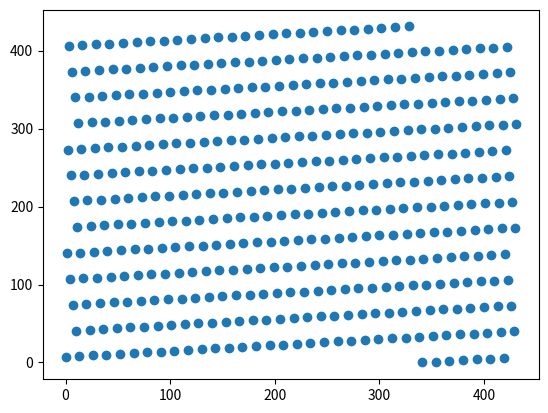
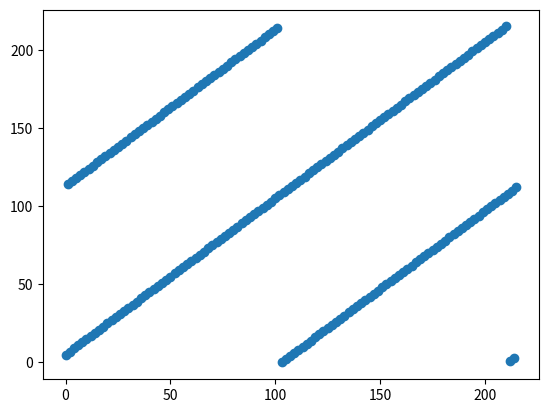
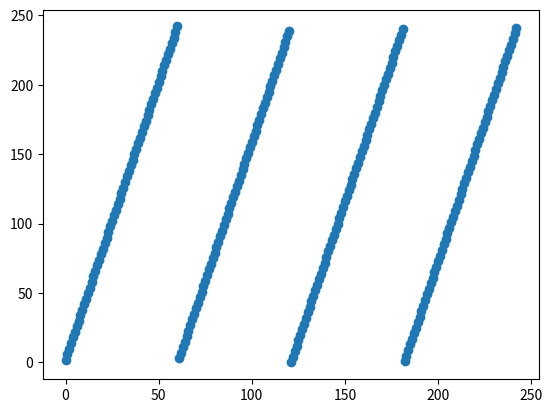
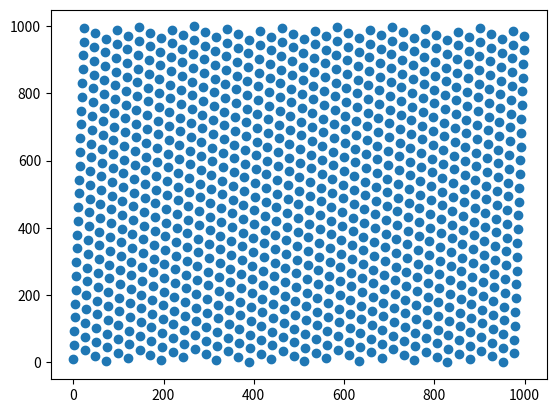
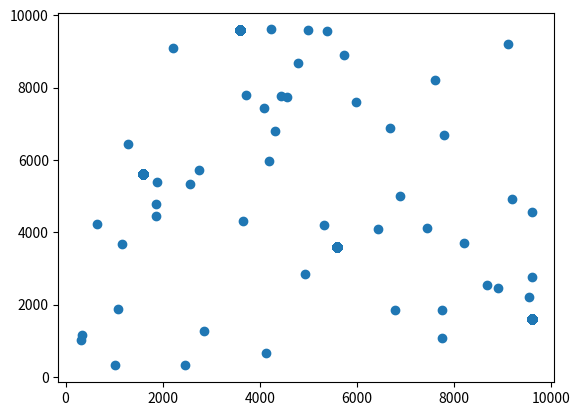

These charts were generated, in order, by the following Python code:
from random import random
import numpy as np
import matplotlib.pyplot as plt

# Exercise Sheet 1 Daniel Banov
############################
# Exercise 1.1.
print("Exercise 1.1\n")

number_of_simulation = 5000000


def simulate_one_day():
    """
    Simulates a day of the bakery and returns the number of possibly sold pretzels
    """
    number_of_customers = int(random() * 9)
    number_of_sold_pretzels = 0
    # Simulate for every customer the number of possibly sold pretzels
    for _ in range(number_of_customers):
        number_of_sold_pretzels += int(random() * 3) + 1

    return number_of_sold_pretzels


# execution of simultations and storing them in the array simulation_results
simulation_results = []
for _ in range(number_of_simulation):
    simulation_results.append(simulate_one_day())

print(
    f"Average of possibly sold pretzels per day with {number_of_simulation} simulations:  {np.mean(simulation_results)}")

# calculating the profits if i pretzels are produced
profit_list = []
for i in range(25):
    ones = np.ones(len(simulation_results))
    average_profit = np.mean(0.3 * np.minimum(simulation_results, ones * i) - 0.2 * np.maximum(
        ones * i - simulation_results, ones * 0))
    profit_list.append(average_profit)

# printing
print(f"The number of produced pretzels with the highest average profit:  {profit_list.index(max(profit_list))}")

############################
# Exercise 1.2.
print("\n\nExercise 1.2\n")


def cond_prob(k, n):
    if n > k or k < 0 or n * 3 < k:
        return 0
    if n == k:
        return 1 / 3 ** k
    else:
        return 1 / 3 * sum([cond_prob(k - j, n - 1) for j in range(1, 4)])


def p_X(k):
    return 1 / 9 * sum([cond_prob(k, n) for n in range(9)])


P_X = [p_X(k) for k in range(25)]
c_d_f = [sum([P_X[i] for i in range(j + 1)]) for j in range(25)]
print(f"Cumulative distribution function: ")
for i in range(25):
    print(f"P(X≤{i}) = {c_d_f[i]}\n")


############################
# Exercise 2.


def lcg(x_0, a, c, m):
    l = [x_0]
    x = x_0
    while True:
        x = (a * x + c) % m
        if x == x_0:
            break
        l.append(x)
    return l


b = lcg(0, 133, 7, 432)
plt.scatter(b, b[1:] + [b[0]])
plt.savefig("1.png")
plt.clf()
b = lcg(1, 109, 5, 216)
plt.scatter(b, b[1:] + [b[0]])
plt.savefig("2.png")
plt.clf()
b = lcg(0, 4, 2, 243)
plt.scatter(b, b[1:] + [b[0]])
plt.savefig("3.png")
plt.clf()
b = lcg(1, 41, 11, 1000)
plt.scatter(b, b[1:] + [b[0]])
plt.savefig("4.png")
plt.clf()
############################
# Exercise 3.
print("\n\nExercise 3\n")

max_len = -1
index = -1
x = 4558
b = [x]

for _ in range(9999):
    x = x ** 2
    x = int(((x % 1000000) - x % 100) / 100)
    b.append(x)
starter = b[-1]
counter = 0

for i in range(9998, -1, -1):
    counter += 1
    if b[i] == starter:
        if max_len <= counter:
            index = starter
            max_len = counter
        break

plt.scatter(b, b[1:] + [b[0]])
plt.savefig("5.png")
print(index)
print(max_len)
